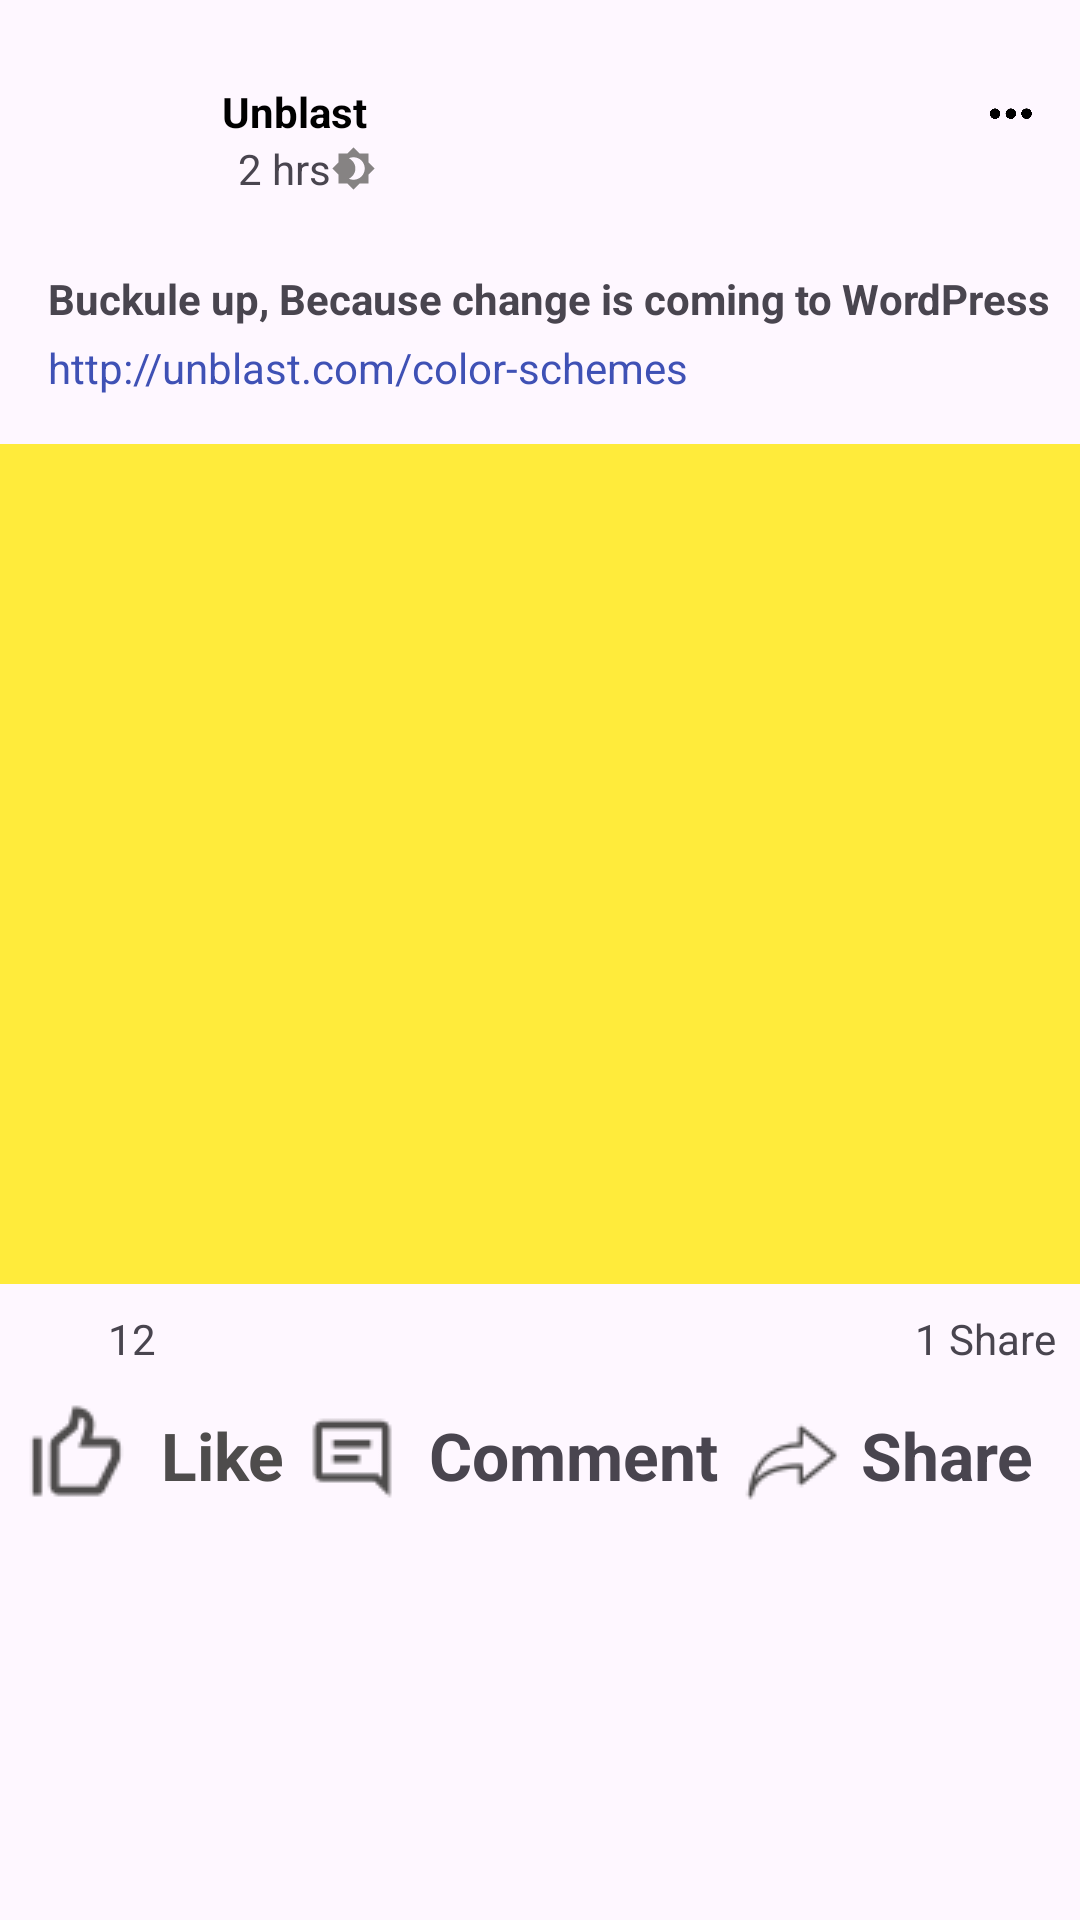

This screen was rendered from an Android layout file. Write that file and the resources it references.
<!-- AndroidManifest.xml: application theme Theme.Facebook_Login_Screen -->
<!-- res/layout/post_item.xml -->
<?xml version="1.0" encoding="utf-8"?>
<androidx.constraintlayout.widget.ConstraintLayout xmlns:android="http://schemas.android.com/apk/res/android"
    xmlns:app="http://schemas.android.com/apk/res-auto"
    xmlns:tools="http://schemas.android.com/tools"
    android:layout_width="match_parent"
    android:layout_height="match_parent">

    <ImageView
        android:id="@+id/imageView"
        android:layout_width="50dp"
        android:layout_height="50dp"
        android:layout_marginStart="16dp"
        android:layout_marginTop="24dp"
        android:src="@drawable/circle"
        app:layout_constraintStart_toStartOf="parent"
        app:layout_constraintTop_toTopOf="parent" />

    <TextView
        android:id="@+id/textView4"
        android:layout_width="0dp"
        android:layout_height="wrap_content"
        android:layout_marginStart="8dp"
        android:text="@string/unblast"
        android:textColor="@color/black"
        android:textStyle="bold"
        app:layout_constraintBottom_toBottomOf="@+id/imageView"
        app:layout_constraintStart_toEndOf="@+id/imageView"
        app:layout_constraintTop_toTopOf="parent" />

    <TextView
        android:id="@+id/textView5"
        android:layout_width="wrap_content"
        android:layout_height="wrap_content"
        android:layout_marginStart="16dp"
        android:drawableEnd="@drawable/time"
        android:text="@string/_2_hrs"
        app:layout_constraintEnd_toEndOf="@+id/textView4"
        app:layout_constraintStart_toEndOf="@+id/imageView"
        app:layout_constraintTop_toBottomOf="@+id/textView4" />

    <ImageView
        android:id="@+id/imageView2"
        android:layout_width="30dp"
        android:layout_height="30dp"
        android:layout_marginEnd="8dp"
        android:adjustViewBounds="false"
        android:src="@drawable/menu"
        app:layout_constraintBottom_toTopOf="@+id/textView5"
        app:layout_constraintEnd_toEndOf="parent"
        app:layout_constraintTop_toTopOf="@+id/textView4" />

    <TextView
        android:id="@+id/textView6"
        android:layout_width="wrap_content"
        android:layout_height="wrap_content"
        android:layout_marginTop="16dp"
        android:text="Buckule up, Because change is coming to WordPress"
        android:textStyle="bold"
        app:layout_constraintStart_toStartOf="@+id/imageView"
        app:layout_constraintTop_toBottomOf="@+id/imageView" />

    <TextView
        android:id="@+id/textView7"
        android:layout_width="wrap_content"
        android:layout_height="wrap_content"
        android:layout_marginTop="4dp"
        android:text="http://unblast.com/color-schemes"
        android:textColor="#3F51B5"
        app:layout_constraintStart_toStartOf="@+id/textView6"
        app:layout_constraintTop_toBottomOf="@+id/textView6" />

    <ImageView
        android:id="@+id/imageView3"
        android:layout_width="match_parent"
        android:layout_height="280dp"
        android:layout_marginTop="16dp"
        android:src="@drawable/square"
        app:layout_constraintEnd_toEndOf="@+id/imageView2"
        app:layout_constraintStart_toStartOf="@+id/imageView"
        app:layout_constraintTop_toBottomOf="@+id/textView7" />

    <ImageView
        android:id="@+id/imageView4"
        android:layout_width="20dp"
        android:layout_height="20dp"
        android:layout_marginStart="8dp"
        android:layout_marginTop="8dp"
        android:src="@drawable/like"
        app:layout_constraintStart_toStartOf="parent"
        app:layout_constraintTop_toBottomOf="@+id/imageView3" />

    <TextView
        android:id="@+id/textView8"
        android:layout_width="wrap_content"
        android:layout_height="wrap_content"
        android:layout_marginStart="8dp"
        android:text="12"
        app:layout_constraintBottom_toBottomOf="@+id/imageView4"
        app:layout_constraintStart_toEndOf="@+id/imageView4"
        app:layout_constraintTop_toTopOf="@+id/imageView4" />

    <TextView
        android:id="@+id/textView9"
        android:layout_width="wrap_content"
        android:layout_height="wrap_content"
        android:layout_marginEnd="8dp"
        android:text="1 Share"
        app:layout_constraintBottom_toBottomOf="@+id/textView8"
        app:layout_constraintEnd_toEndOf="parent"
        app:layout_constraintTop_toTopOf="@+id/textView8" />

    <LinearLayout
        android:layout_width="match_parent"
        android:layout_height="wrap_content"
        android:layout_marginStart="8dp"
        android:layout_marginTop="12dp"
        android:layout_marginEnd="8dp"
        app:layout_constraintEnd_toEndOf="parent"
        app:layout_constraintStart_toStartOf="parent"
        app:layout_constraintTop_toBottomOf="@+id/textView8">

        <TextView
            android:id="@+id/textView10"
            android:layout_width="wrap_content"
            android:layout_height="wrap_content"
            android:layout_weight="1"
            android:drawableStart="@drawable/like_icon"
            android:text="  Like"
            android:textSize="22sp"
            android:textColor="#4E4C4C"
            android:textStyle="bold"
            android:gravity="center_vertical"/>

        <TextView
            android:id="@+id/textView12"
            android:layout_width="wrap_content"
            android:layout_height="wrap_content"
            android:layout_weight="1"
            android:drawableStart="@drawable/comment_icon"
            android:text="  Comment"
            android:textSize="22sp"
            android:textStyle="bold"
            android:gravity="center_vertical"/>

        <TextView
            android:id="@+id/textView11"
            android:layout_width="wrap_content"
            android:layout_height="wrap_content"
            android:layout_weight="1"
            android:drawableStart="@drawable/share_icon"
            android:text=" Share"
            android:textSize="22sp"
            android:textStyle="bold"
            android:gravity="center_vertical"/>
    </LinearLayout>

</androidx.constraintlayout.widget.ConstraintLayout>
<!-- resources referenced by this layout -->
<resources>
  <!-- drawable comment_icon: png bitmap (drawable, 346 bytes) -->
  <!-- drawable like_icon: png bitmap (drawable, 637 bytes) -->
  <!-- drawable menu: png bitmap (drawable, 3938 bytes) -->
  <!-- drawable share_icon: png bitmap (drawable, 662 bytes) -->
  <!-- drawable square (drawable) -->
  <?xml version="1.0" encoding="utf-8"?>
  <selector xmlns:android="http://schemas.android.com/apk/res/android">
      <item>
          <shape >
              <solid android:color="#FFEB3B"/>
          </shape>
      </item>
  </selector>
  <!-- drawable time (drawable) -->
  <vector android:height="15dp" android:tint="#868383"
      android:viewportHeight="24" android:viewportWidth="24"
      android:width="15dp" xmlns:android="http://schemas.android.com/apk/res/android">
      <path android:fillColor="@android:color/white" android:pathData="M20,8.69V4h-4.69L12,0.69 8.69,4H4v4.69L0.69,12 4,15.31V20h4.69L12,23.31 15.31,20H20v-4.69L23.31,12 20,8.69zM12,18c-0.89,0 -1.74,-0.2 -2.5,-0.55C11.56,16.5 13,14.42 13,12s-1.44,-4.5 -3.5,-5.45C10.26,6.2 11.11,6 12,6c3.31,0 6,2.69 6,6s-2.69,6 -6,6z"/>
  </vector>
  <string name="_2_hrs">2 hrs</string>
  <string name="unblast">Unblast</string>
  <style name="Theme.Facebook_Login_Screen" parent="Base.Theme.Facebook_Login_Screen" />
  <style name="Base.Theme.Facebook_Login_Screen" parent="Theme.Material3.DayNight.NoActionBar">
          
          
      </style>
  <!-- not gathered from this repository: default colours our renderer supplied (Android Studio template values) -->
  <color name="black">#FF000000</color>
</resources>
